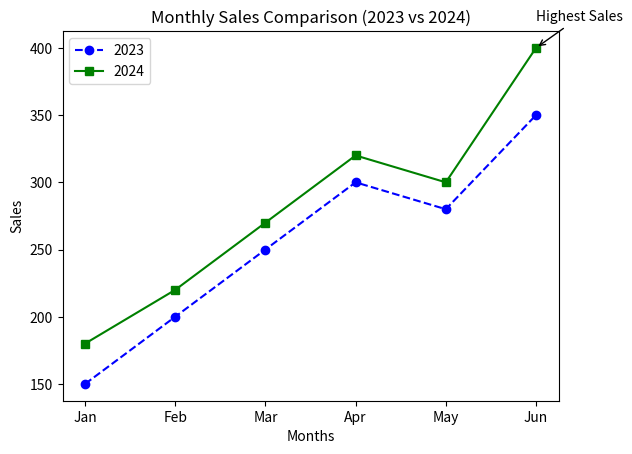

Here is the Python script that generated this plot:
import matplotlib.pyplot as plt

print("Om Wala S119")

months = ["Jan", "Feb", "Mar", "Apr", "May", "Jun"]
sales_2023 = [150, 200, 250, 300, 280, 350]
sales_2024 = [180, 220, 270, 320, 300, 400]

plt.plot(months, sales_2023, color="blue", linestyle="--", marker="o", label="2023")
plt.plot(months, sales_2024, color="green", linestyle="-", marker="s", label="2024")

max_sales = max(sales_2024)
max_index = sales_2024.index(max_sales)

plt.annotate(
    "Highest Sales",
    xy=(months[max_index], max_sales),
    xytext=(months[max_index], max_sales + 20),
    arrowprops=dict(arrowstyle="->")
)

plt.title("Monthly Sales Comparison (2023 vs 2024)")
plt.xlabel("Months")
plt.ylabel("Sales")
plt.legend()

plt.savefig("sales_comparison.png")

plt.show()
